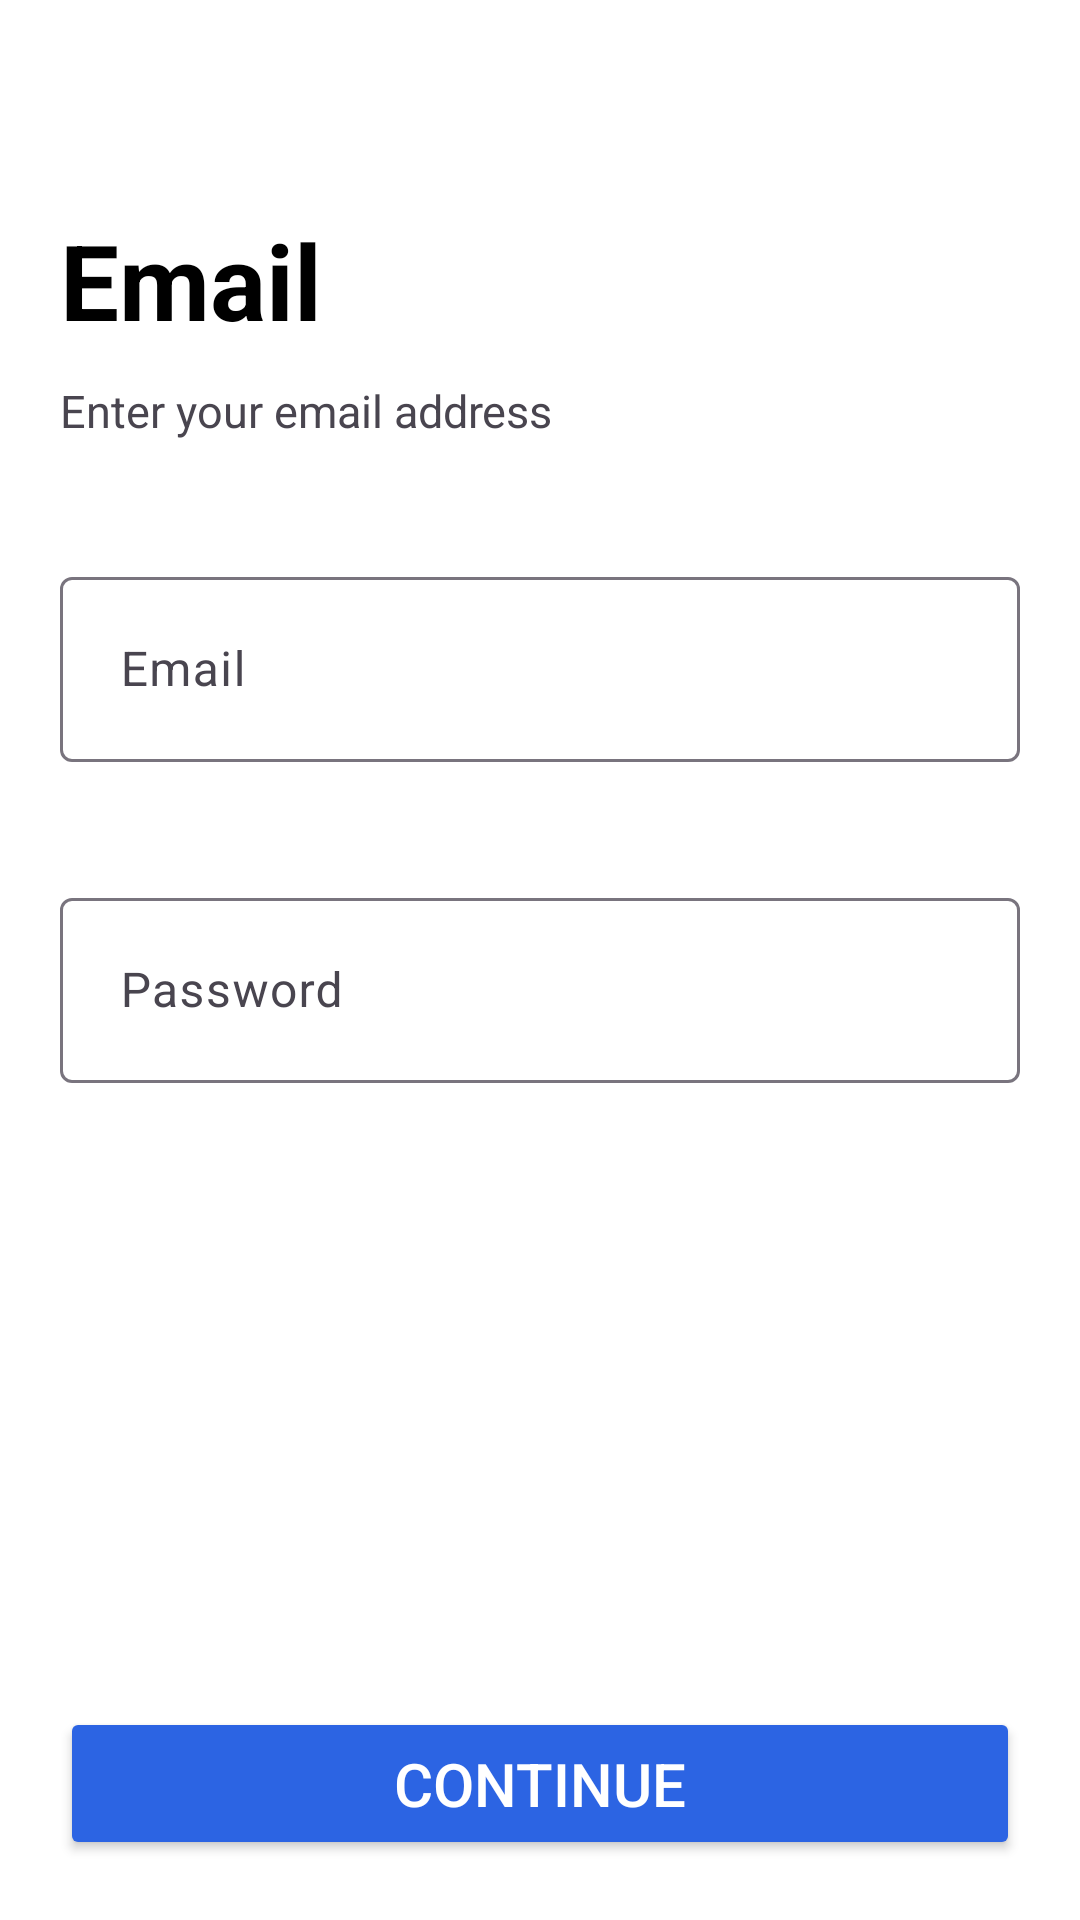

Produce the Android XML layout that renders to this screen, including the resource entries it uses.
<!-- AndroidManifest.xml: application theme Theme.RebolutBank -->
<!-- res/layout/fragment_mail_sign.xml -->
<?xml version="1.0" encoding="utf-8"?>
<androidx.constraintlayout.widget.ConstraintLayout xmlns:android="http://schemas.android.com/apk/res/android"
    xmlns:tools="http://schemas.android.com/tools"
    android:layout_width="match_parent"
    android:layout_height="match_parent"
    xmlns:app="http://schemas.android.com/apk/res-auto"
    android:background="@color/white"
    android:padding="20dp"
    tools:context=".features.account.MailSignFragment">

    <TextView
        android:id="@+id/anytxt1"
        android:layout_width="wrap_content"
        android:layout_height="wrap_content"
        android:text="Email"
        android:layout_marginTop="50dp"
        android:textSize="35dp"
        android:textStyle="bold"
        android:textColor="@color/black"
        app:layout_constraintStart_toStartOf="parent"
        app:layout_constraintTop_toTopOf="parent"/>

    <TextView
        android:id="@+id/anytxt2"
        android:layout_width="wrap_content"
        android:layout_height="wrap_content"
        android:layout_marginTop="10dp"
        android:text="Enter your email address"
        android:textSize="15dp"
        app:layout_constraintStart_toStartOf="parent"
        app:layout_constraintTop_toBottomOf="@id/anytxt1"/>

    <com.google.android.material.textfield.TextInputLayout
        android:id="@+id/emaillayout"
        android:layout_width="match_parent"
        android:layout_height="wrap_content"
        app:hintTextColor="@color/black"
        android:layout_marginTop="40dp"
        app:helperTextTextColor="@color/red"
        app:layout_constraintStart_toStartOf="parent"
        app:layout_constraintTop_toBottomOf="@id/anytxt2">

        <com.google.android.material.textfield.TextInputEditText
            android:id="@+id/email"
            android:layout_width="match_parent"
            android:layout_height="match_parent"
            android:hint="Email"
            android:padding="20dp"
            android:background="@drawable/edit_textbg"
            android:textColor="@color/black"
            android:imeOptions="actionNext"
            android:inputType="textEmailAddress" />
    </com.google.android.material.textfield.TextInputLayout>

    <com.google.android.material.textfield.TextInputLayout
        android:id="@+id/passwordlayout"
        android:layout_width="match_parent"
        android:layout_height="wrap_content"
        app:hintTextColor="@color/black"
        android:layout_marginTop="40dp"
        app:helperTextTextColor="@color/red"
        app:layout_constraintStart_toStartOf="parent"
        app:layout_constraintTop_toBottomOf="@id/emaillayout">

        <com.google.android.material.textfield.TextInputEditText
            android:id="@+id/password"
            android:layout_width="match_parent"
            android:layout_height="match_parent"
            android:hint="Password"
            android:padding="20dp"
            android:background="@drawable/edit_textbg"
            android:textColor="@color/black"
            android:imeOptions="actionNext"
            android:inputType="textEmailAddress" />
    </com.google.android.material.textfield.TextInputLayout>


    <Button
        android:id="@+id/nextpasscode"
        android:layout_width="match_parent"
        android:layout_height="wrap_content"
        android:padding="12dp"
        android:text="Continue"
        android:textSize="20dp"
        android:textColor="@color/white"
        android:backgroundTint="@color/blue"
        app:layout_constraintStart_toStartOf="parent"
        app:layout_constraintBottom_toBottomOf="parent"
        app:layout_constraintEnd_toEndOf="parent"/>



</androidx.constraintlayout.widget.ConstraintLayout>
<!-- resources referenced by this layout -->
<resources>
  <color name="black">#FF000000</color>
  <color name="blue">#2c64e3</color>
  <color name="red">#F44848</color>
  <color name="white">#FFFFFFFF</color>
  <style name="Theme.RebolutBank" parent="Base.Theme.RebolutBank" />
  <style name="Base.Theme.RebolutBank" parent="Theme.Material3.DayNight.NoActionBar">
          
          <item name="colorPrimary">@color/white</item>
      </style>
</resources>
